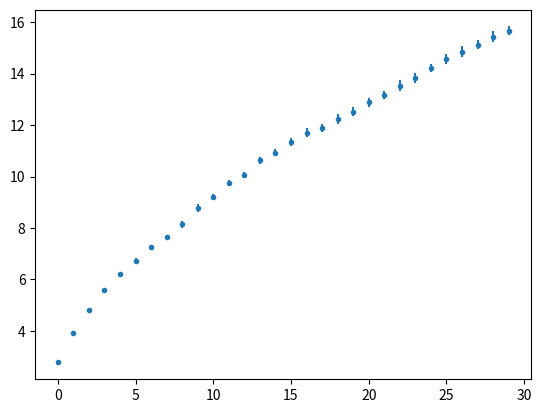

Python code for this plot: (Note: this script raises an exception after producing the figure.)
import numpy as np
import numpy.ma as ma
import random
from matplotlib import pyplot as plt
from scipy.optimize import curve_fit
import math

#DEFINE THE FIT FUNCTION
def powerexp(x,a,b,T):
    return a*(x**(b))*np.exp(-x/T)
def exp (x,a,T):
    return a*np.exp(-x/T)
def gaussian (x,a,b,T):
    return a*np.exp(-((x-b)**2)/T**2)
def squareroot (x,a):
    return a*np.abs(np.sqrt(x))



time = 300000
people = 5000
initmoney = 20
accounts = initmoney * np.ones(people)
counter=-1
points=30


sigma=np.zeros(points)
Dsigma=np.zeros(points)
for t in range(time+1):

    a = random.randint(0, people - 1)
    b = random.randint(0, people - 1)
    if (True):
        exchange=1
        #exchange=math.floor(gamma*accounts[a]+(gamma/capratio)*initmoney)
        #exchange=random.randint(0, math.floor(gamma*accounts[a]))
        #exchange = random.randint(0, math.floor(gamma * accounts[a]))+ alpha
        #exchange=math.floor(gamma*accounts[a])
        accounts[b] += exchange
        accounts[a] -= exchange

    if (t%(time/points)==0 and t>1):
        counter=counter+1
        idx = np.argsort(accounts)
        richaxis = accounts[idx]


        # CUMULANT DISTRIBUTION

        allrichness = np.arange(np.min(richaxis), np.max(richaxis) + 1)
        temp = np.ones(len(allrichness))
        for i in range(len(allrichness)):
            temp[i] = allrichness[i]
        h = 0
        for i in allrichness:
            count = 0
            for j in richaxis:
                # print(i,j,count)
                if (j == i):
                    count += 1
            temp[h] = count
            h += 1
        #Calculating Entropy
        entropy=0
        if(t>1 and t%100==0):
            for i in temp:
                if(i!=0):
                    entropy-=(i/people)*np.log(i/people)


        #FITTING
        print('fitting \n')
        initguess=[30,initmoney,initmoney]
        popt, pcov = curve_fit(gaussian,allrichness, temp, initguess)
        print(*popt,pcov)
        sigma[counter]=np.abs(popt[2])
        Dsigma[counter]=np.abs(np.sqrt(pcov[2][2]))
        """
        # PLOTTING
        plt.plot(allrichness, temp,linestyle='',marker='.' ,label='accounts,t={}M, S={:.3f}'.format(t/1000000,entropy))
        plt.plot(allrichness,gaussian(allrichness,*popt),linestyle='-',marker='' , label='$\sigma$={:.2f}$\pm${:.2f}'.format(np.abs(popt[2]),np.abs(np.sqrt(pcov[2,2]))))
        plt.legend()
        plt.xlabel('wealth')
        plt.ylabel('population')
        plt.savefig('popol{}kt={}.jpeg'.format(people/1000,graphnumber),dpi=600)
        #plt.show()


        plt.semilogy(allrichness, temp,linestyle='',marker='.' ,label='accounts,t={}M, S={:.3f}'.format(t/1000000,entropy))
        plt.plot(allrichness, gaussian(allrichness, *popt), linestyle='-', marker='', label='fit')
        plt.legend()
        plt.xlabel('wealth')
        plt.ylabel('population')
        plt.savefig('popol{}klogt={}.jpeg'.format(people/1000,graphnumber), dpi=600)
        plt.show() 
        graphnumber+=1
        """
x=np.linspace(0,points,100)
n=np.arange(0,points)
plt.errorbar(n,sigma,Dsigma,ls='none',marker='.',label="fitted sigma")
#fitting sigma
initguess=[2]
popt, pcov = curve_fit(squareroot,x, sigma, initguess)
y=popt[0]*np.abs(np.sqrt(x))
plt.plot(x,y,label='Theoretical prediction')
plt.xlabel("interactions[10k]")
plt.ylabel("sigma")
plt.legend()
plt.show()





